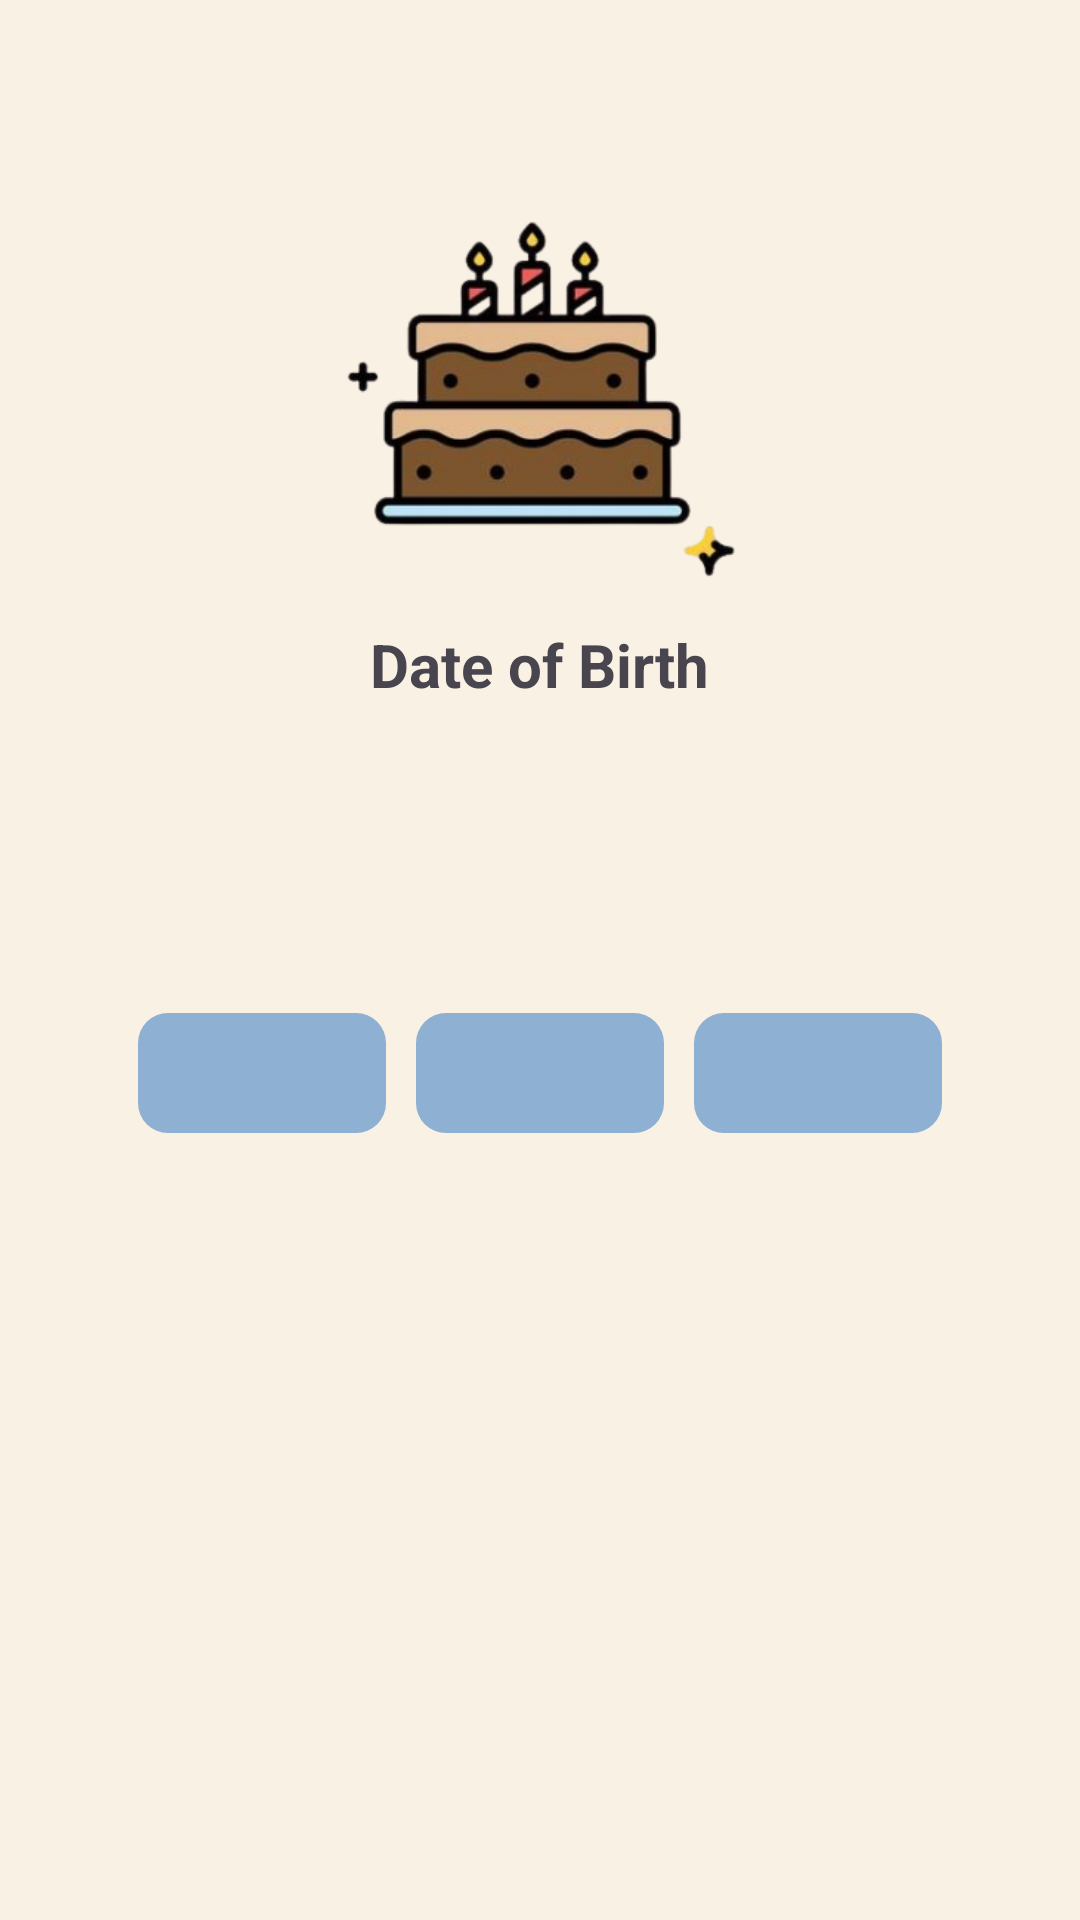

Android layout source for this screen:
<!-- AndroidManifest.xml: application theme Theme.MySlambook_Magsalay -->
<!-- res/layout/activity_dateofbirth.xml -->
<?xml version="1.0" encoding="utf-8"?>
<LinearLayout xmlns:android="http://schemas.android.com/apk/res/android"
    android:layout_width="match_parent"
    android:layout_height="match_parent"
    android:orientation="vertical"
    android:background="#f9f1e4"
    android:padding="16dp">

    
    <LinearLayout
        android:layout_width="match_parent"
        android:layout_height="wrap_content"
        android:orientation="horizontal"
        android:gravity="center_vertical"
        android:paddingBottom="16dp">

        
        <ImageView
            android:id="@+id/backDateOfBirthButton"
            android:layout_width="30dp"
            android:layout_height="30dp"
            android:layout_marginEnd="16dp"
            android:contentDescription="Back button"
            android:src="@drawable/baseline_arrow_back_24" />

    </LinearLayout>

    <LinearLayout
        android:layout_width="match_parent"
        android:layout_height="wrap_content"
        android:orientation="vertical"
        android:layout_marginTop="-30dp"
        android:gravity="center">

        <ImageView
            android:layout_width="wrap_content"
            android:layout_height="wrap_content"
            android:src="@drawable/birthdaycake"
            android:layout_marginTop="-100dp"
            />
        <TextView
            android:layout_width="wrap_content"
            android:layout_height="wrap_content"
            android:text="Date of Birth"
            android:textStyle="bold"
            android:layout_marginTop="-100dp"
            android:textSize="20sp" />
    </LinearLayout>

    <LinearLayout
        android:layout_width="match_parent"
        android:layout_height="wrap_content"
        android:orientation="horizontal"
        android:weightSum="3"
        android:padding="30dp"
        android:gravity="center">

        <Spinner
            android:id="@+id/monthSpinner"
            android:layout_width="0dp"
            android:layout_height="40dp"
            android:background="@drawable/edit_text_background"
            android:layout_marginEnd="10dp"
            android:layout_weight="1" />

        <Spinner
            android:id="@+id/daySpinner"
            android:layout_width="0dp"
            android:layout_height="40dp"
            android:layout_marginEnd="10dp"
            android:background="@drawable/edit_text_background"
            android:layout_weight="1" />

        <Spinner
            android:id="@+id/yearSpinner"
            android:layout_width="0dp"
            android:background="@drawable/edit_text_background"
            android:layout_height="40dp"
            android:layout_weight="1" />
    </LinearLayout>

    <Button
        android:id="@+id/btnNext3"
        android:layout_width="200dp"
        android:layout_height="wrap_content"
        android:text="Next"
        android:layout_marginStart="90dp"
        android:textStyle="bold"
        android:textSize="20sp"
        android:layout_marginTop="250dp"
        android:backgroundTint="#3F2F9E"
        android:textColor="#FFFFFF" />
</LinearLayout>
<!-- resources referenced by this layout -->
<resources>
  <!-- drawable birthdaycake: png bitmap (drawable, 64494 bytes) -->
  <!-- drawable edit_text_background (drawable) -->
  <shape xmlns:android="http://schemas.android.com/apk/res/android">
      <solid android:color="#8DB0D3" />
      <corners android:radius="10dp" />
      <padding android:left="16dp" android:right="16dp" />
  </shape>
  <style name="Theme.MySlambook_Magsalay" parent="Base.Theme.MySlambook_Magsalay" />
  <style name="Base.Theme.MySlambook_Magsalay" parent="Theme.Material3.DayNight.NoActionBar">
          
          
      </style>
</resources>
